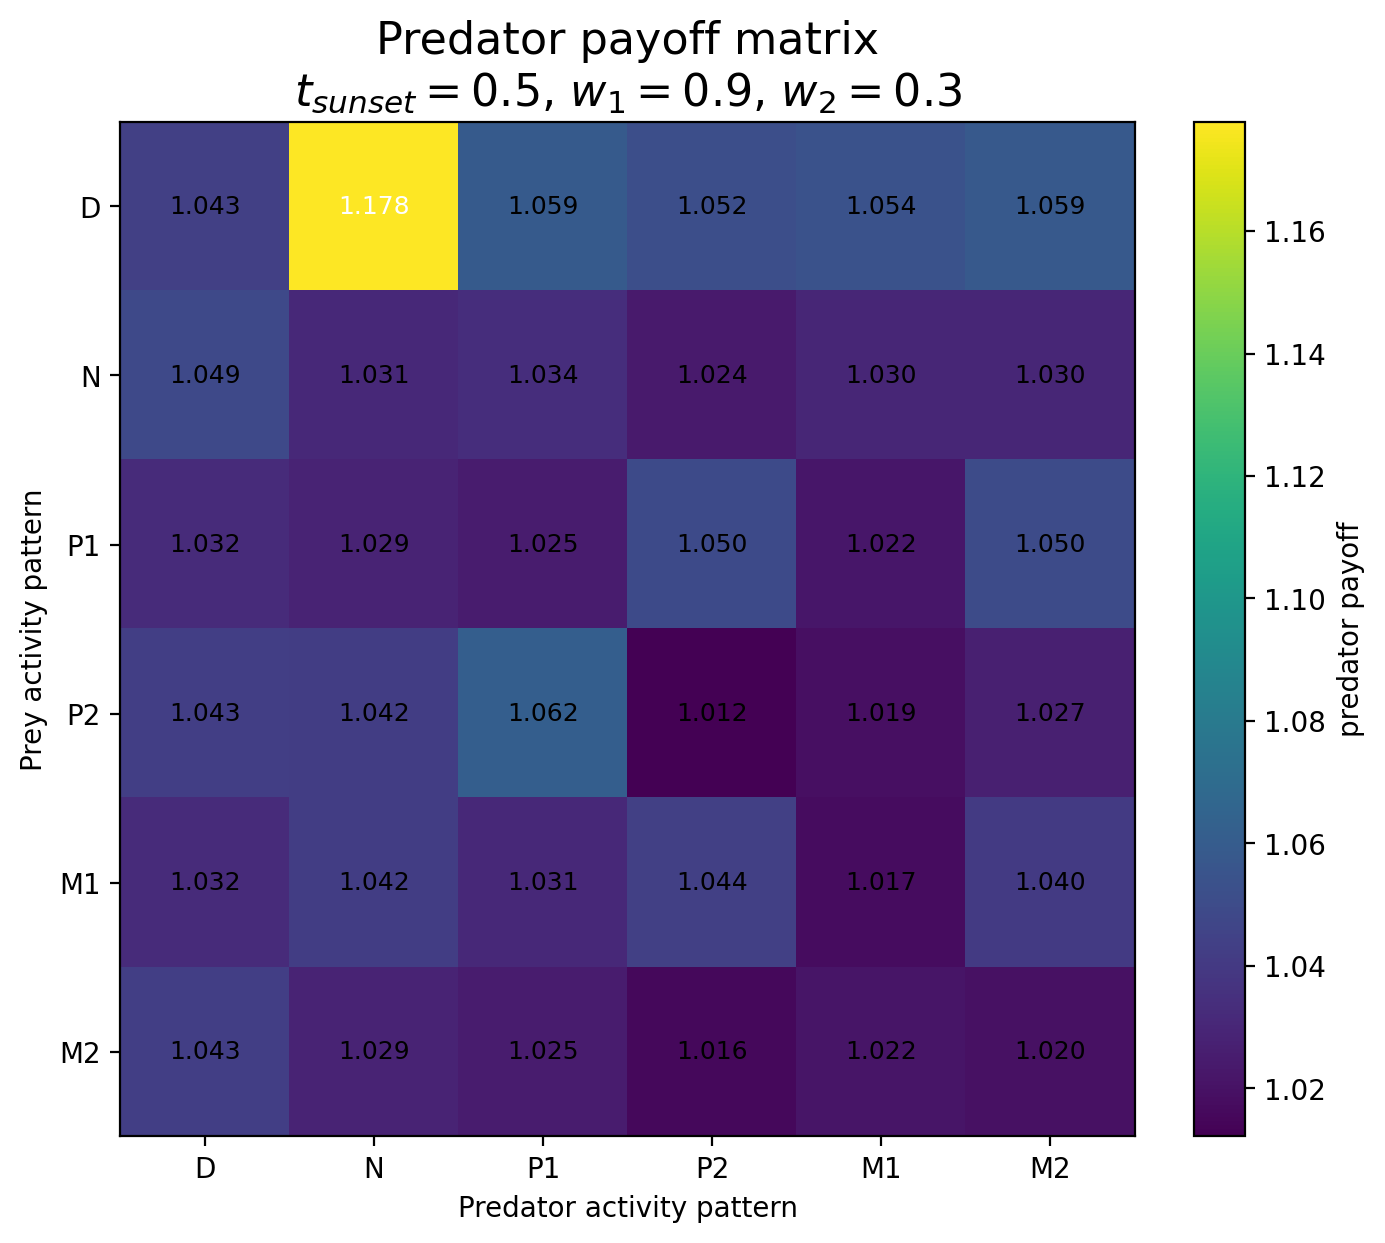

The table this chart was drawn from, first rows:
Prey / Predator, D, N, P1, P2, M1, M2
D, 1.043, 1.178, 1.059, 1.052, 1.054, 1.059
N, 1.049, 1.031, 1.034, 1.024, 1.03, 1.03
P1, 1.032, 1.029, 1.025, 1.05, 1.022, 1.05
P2, 1.043, 1.042, 1.062, 1.012, 1.019, 1.027
M1, 1.032, 1.042, 1.031, 1.044, 1.017, 1.04
M2, 1.043, 1.029, 1.025, 1.016, 1.022, 1.02
